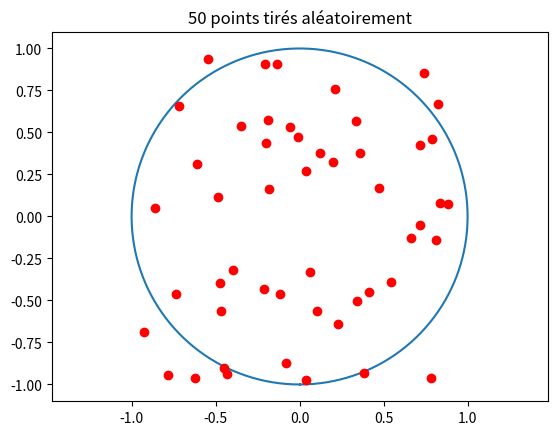

Generate this figure with matplotlib:
import random
import matplotlib.pyplot as plt
import numpy as np


def approx_pi(n):
    good_n = 0
    l = []
    for i in range(n):
        x = random.uniform(-1, 1)
        y = random.uniform(-1, 1)
        l.append((x, y))
        if x ** 2 + y ** 2 < 1:
            good_n += 1
    return 4 * good_n / n, l


def draw_circle(l: list):
    x = np.arange(-np.pi, np.pi, 0.01)
    plt.plot(np.sin(x), np.cos(x))
    x_shot = []
    y_shot = []
    for i, e in enumerate(l):
        x_shot.append(l[i][0])
        y_shot.append(l[i][1])
    plt.plot(x_shot, y_shot, color="r", linestyle="None", marker="o")
    plt.title(f"{len(l)} points tirés aléatoirement")
    plt.axis("equal")
    plt.show()
    plt.close()


pi, l = approx_pi(50)
draw_circle(l)
